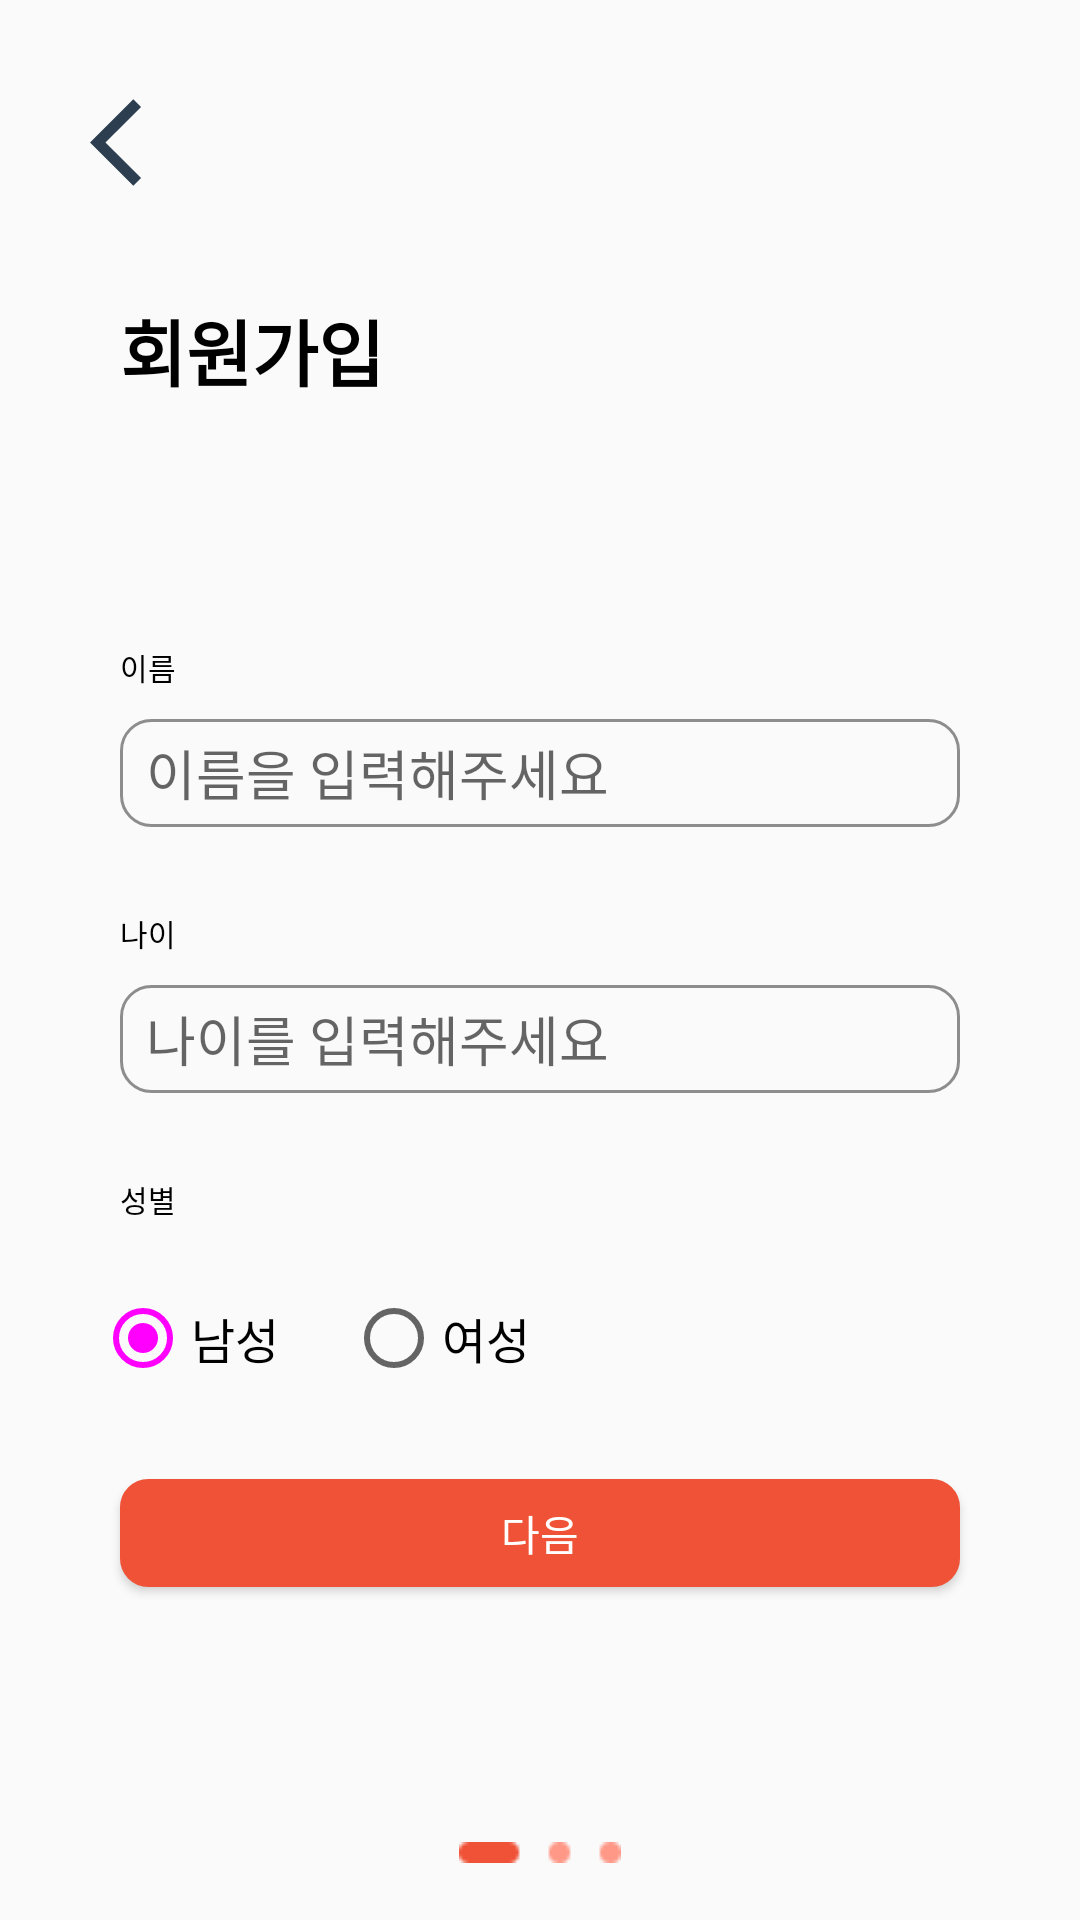

Write the Android layout XML for this screen, with the resource values it uses.
<!-- AndroidManifest.xml: application theme AppTheme -->
<!-- res/layout/activity_sign_up.xml -->
<?xml version="1.0" encoding="utf-8"?>
<androidx.constraintlayout.widget.ConstraintLayout xmlns:android="http://schemas.android.com/apk/res/android"
    xmlns:app="http://schemas.android.com/apk/res-auto"
    xmlns:tools="http://schemas.android.com/tools"
    android:layout_width="match_parent"
    android:layout_height="match_parent"
    tools:context=".signup.SignUpActivity">


    <TextView
        android:id="@+id/SignUp_textView"
        android:layout_width="wrap_content"
        android:layout_height="wrap_content"
        android:layout_marginTop="99dp"
        android:text="회원가입"
        android:textColor="#000000"
        android:textSize="24sp"
        android:textStyle="bold"
        app:layout_constraintStart_toStartOf="@+id/guideline3"
        app:layout_constraintTop_toTopOf="parent" />

    <androidx.constraintlayout.widget.Guideline
        android:id="@+id/guideline3"
        android:layout_width="wrap_content"
        android:layout_height="wrap_content"
        android:orientation="vertical"
        app:layout_constraintGuide_begin="40dp" />

    <androidx.constraintlayout.widget.Guideline
        android:id="@+id/guideline4"
        android:layout_width="wrap_content"
        android:layout_height="wrap_content"
        android:orientation="vertical"
        app:layout_constraintGuide_end="40dp" />

    <EditText
        android:id="@+id/name_editText"
        android:layout_width="280dp"
        android:layout_height="36dp"
        android:layout_marginTop="10dp"
        android:background="@drawable/edittext_layout"
        android:hint="  이름을 입력해주세요"
        android:inputType="textPersonName"
        app:layout_constraintEnd_toStartOf="@+id/guideline4"
        app:layout_constraintStart_toStartOf="@+id/guideline3"
        app:layout_constraintTop_toBottomOf="@+id/name_textView" />

    <EditText
        android:id="@+id/age_editText"
        android:layout_width="280dp"
        android:layout_height="36dp"
        android:layout_marginTop="10dp"
        android:background="@drawable/edittext_layout"
        android:hint="  나이를 입력해주세요"
        android:inputType="textPersonName"
        android:digits="0123456789"
        android:maxLength="3"
        app:layout_constraintEnd_toStartOf="@+id/guideline4"
        app:layout_constraintStart_toStartOf="@+id/guideline3"
        app:layout_constraintTop_toBottomOf="@+id/age_textView" />

    <TextView
        android:id="@+id/age_textView"
        android:layout_width="wrap_content"
        android:layout_height="wrap_content"
        android:layout_marginTop="28dp"
        android:text="나이"
        android:textColor="#000000"
        android:textSize="10dp"
        app:layout_constraintStart_toStartOf="@+id/guideline3"
        app:layout_constraintTop_toBottomOf="@+id/name_editText" />

    <TextView
        android:id="@+id/name_textView"
        android:layout_width="wrap_content"
        android:layout_height="wrap_content"
        android:layout_marginTop="81dp"
        android:text="이름"
        android:textColor="#000000"
        android:textSize="10dp"
        app:layout_constraintStart_toStartOf="@+id/guideline3"
        app:layout_constraintTop_toBottomOf="@+id/SignUp_textView" />

    <TextView
        android:id="@+id/sex_textView"
        android:layout_width="wrap_content"
        android:layout_height="wrap_content"
        android:layout_marginTop="28dp"
        android:text="성별"
        android:textColor="#000000"
        android:textSize="10dp"
        app:layout_constraintStart_toStartOf="@+id/guideline3"
        app:layout_constraintTop_toBottomOf="@+id/age_editText" />

    <RadioGroup
        android:id="@+id/sex_radioGroup"
        android:layout_width="145dp"
        android:layout_height="53dp"
        android:layout_marginTop="10dp"
        android:orientation="horizontal"
        app:layout_constraintBottom_toBottomOf="parent"
        app:layout_constraintEnd_toEndOf="parent"
        app:layout_constraintHorizontal_bias="0.147"
        app:layout_constraintStart_toStartOf="parent"
        app:layout_constraintTop_toBottomOf="@+id/sex_textView"
        app:layout_constraintVertical_bias="0.0">

        <androidx.appcompat.widget.AppCompatRadioButton
            android:id="@+id/man_radioButton"
            android:layout_width="0dp"
            android:layout_height="wrap_content"
            android:layout_marginTop="13dp"
            android:layout_weight="1"
            android:checked="true"
            android:text="남성"
            android:textSize="16dp"
            app:layout_constraintStart_toStartOf="@+id/guideline3"
            app:layout_constraintTop_toBottomOf="@+id/sex_textView" />

        <androidx.appcompat.widget.AppCompatRadioButton
            android:id="@+id/woman_radioButton"
            android:layout_width="wrap_content"
            android:layout_height="wrap_content"
            android:layout_marginTop="13dp"
            android:text="여성"
            android:textSize="16dp"
            app:layout_constraintStart_toEndOf="@+id/man_radioButton"
            app:layout_constraintTop_toBottomOf="@+id/sex_textView" />
    </RadioGroup>

    <Button
        android:id="@+id/next_button1"
        android:layout_width="280dp"
        android:layout_height="36dp"
        android:layout_marginTop="23dp"
        android:background="@drawable/signup_button_layout"
        android:onClick="onNextButtonInSignUp1Click"
        android:text="다음"
        android:textColor="#FFFFFF"
        app:layout_constraintEnd_toStartOf="@+id/guideline4"
        app:layout_constraintStart_toStartOf="@+id/guideline3"
        app:layout_constraintTop_toBottomOf="@+id/sex_radioGroup" />

    <ImageView
        android:id="@+id/page1_imageView"
        android:layout_width="wrap_content"
        android:layout_height="wrap_content"
        android:layout_marginTop="85dp"
        app:layout_constraintEnd_toEndOf="parent"
        app:layout_constraintStart_toStartOf="parent"
        app:layout_constraintTop_toBottomOf="@+id/next_button1"
        app:srcCompat="@drawable/page_1" />

    <ImageView
        android:id="@+id/back_button1"
        android:layout_width="35dp"
        android:layout_height="35dp"
        android:layout_marginStart="30dp"
        android:layout_marginTop="30dp"
        app:layout_constraintStart_toStartOf="parent"
        app:layout_constraintTop_toTopOf="parent"
        app:srcCompat="@drawable/ic_baseline_arrow_back_ios_24"
        android:onClick="onBackButtonClick" />


</androidx.constraintlayout.widget.ConstraintLayout>
<!-- resources referenced by this layout -->
<resources>
  <!-- drawable edittext_layout (drawable) -->
  <?xml version="1.0" encoding="utf-8"?>
  <selector xmlns:android="http://schemas.android.com/apk/res/android">
  
      
      <item android:state_focused="true">
          <shape xmlns:android="http://schemas.android.com/apk/res/android"
              android:shape="rectangle" >
              <solid android:color="#00000000" />
              <corners
                  android:bottomLeftRadius="10dp"
                  android:bottomRightRadius="10dp"
                  android:topLeftRadius="10dp"
                  android:topRightRadius="10dp" />
              <stroke
                  android:width="1dp"
                  android:color="#F05237" />
          </shape>
      </item>
  
      
      <item android:state_focused="false">
          <shape xmlns:android="http://schemas.android.com/apk/res/android"
              android:shape="rectangle" >
              <solid android:color="#00000000" />
              <corners
                  android:bottomLeftRadius="10dp"
                  android:bottomRightRadius="10dp"
                  android:topLeftRadius="10dp"
                  android:topRightRadius="10dp" />
              <stroke
                  android:width="1dp"
                  android:color="#8D8D8D" />
          </shape>
      </item>
  
  </selector>
  <!-- drawable ic_baseline_arrow_back_ios_24 (drawable) -->
  <vector android:height="24dp" android:tint="#2C3E50"
      android:viewportHeight="24" android:viewportWidth="24"
      android:width="24dp" xmlns:android="http://schemas.android.com/apk/res/android">
      <path android:fillColor="@android:color/white" android:pathData="M11.67,3.87L9.9,2.1 0,12l9.9,9.9 1.77,-1.77L3.54,12z"/>
  </vector>
  <!-- drawable page_1: png bitmap (drawable, 292 bytes) -->
  <!-- drawable signup_button_layout (drawable) -->
  <?xml version="1.0" encoding="utf-8"?>
  <shape xmlns:android="http://schemas.android.com/apk/res/android"
      android:shape="rectangle" >
      <solid android:color="#F05237" />
      <corners
          android:bottomLeftRadius="9dp"
          android:bottomRightRadius="9dp"
          android:topLeftRadius="9dp"
          android:topRightRadius="9dp" />
      <stroke
          android:width="1dp"
          android:color="#F05237" />
  </shape>
  <style name="AppTheme" parent="Theme.AppCompat.Light.NoActionBar">
          
          <item name="colorPrimary">@color/colorPrimary</item>
          <item name="colorPrimaryDark">@color/colorPrimaryDark</item>
          <item name="colorAccent">@color/colorRadioButton</item>
      </style>
  <color name="colorPrimary">#6200EE</color>
  <color name="colorPrimaryDark">#3700B3</color>
</resources>
